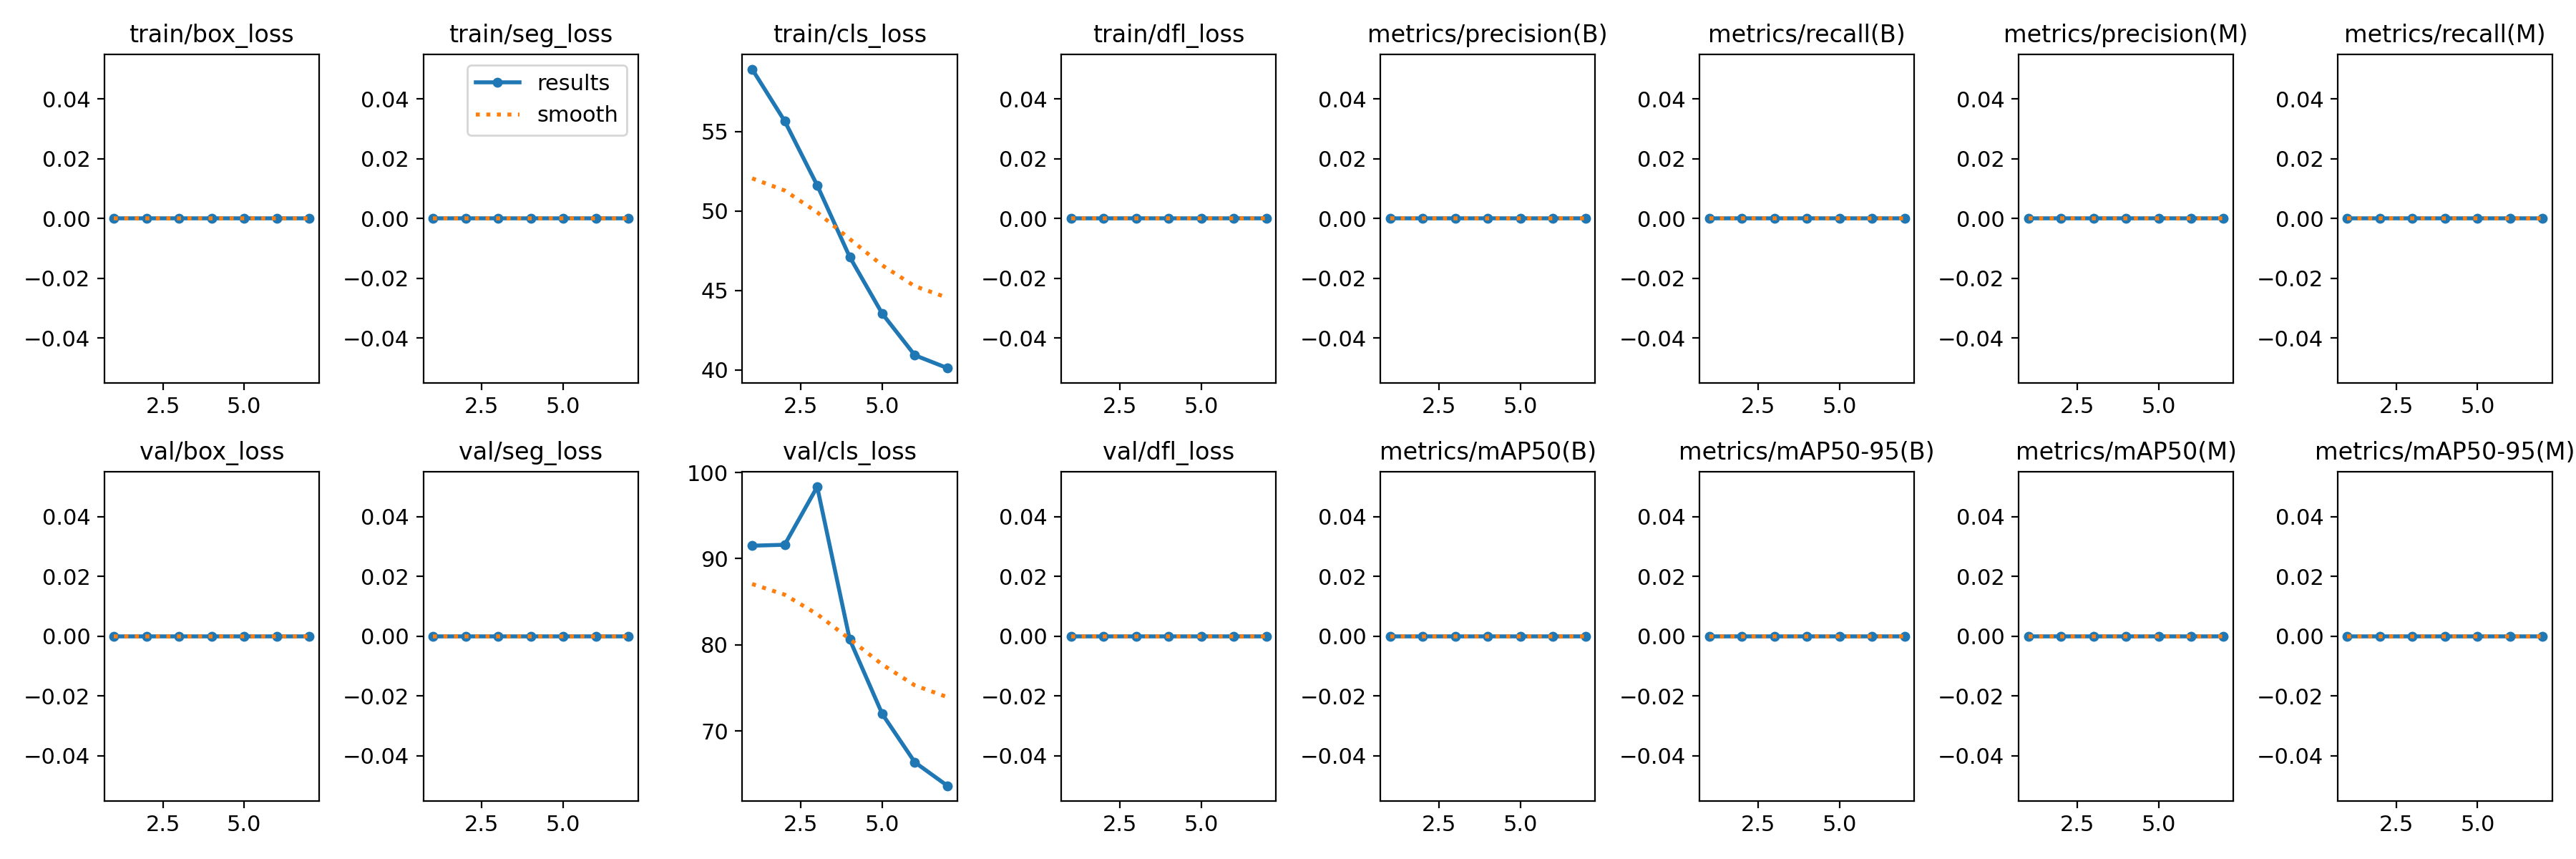

Values plotted in this chart, from the file beside it:
epoch, train/box_loss, train/seg_loss, train/cls_loss, train/dfl_loss, metrics/precision(B), metrics/recall(B), metrics/mAP50(B), metrics/mAP50-95(B), metrics/precision(M), metrics/recall(M), metrics/mAP50(M), metrics/mAP50-95(M), val/box_loss, val/seg_loss, val/cls_loss, val/dfl_loss, lr/pg0, lr/pg1, lr/pg2
1, 0, 0, 58.92, 0, 0, 0, 0, 0, 0, 0, 0, 0, 0, 0, 91.51, 0, 0.00022, 0.00022, 0.00022
2, 0, 0, 55.65, 0, 0, 0, 0, 0, 0, 0, 0, 0, 0, 0, 91.62, 0, 0.0003949, 0.0003949, 0.0003949
3, 0, 0, 51.6, 0, 0, 0, 0, 0, 0, 0, 0, 0, 0, 0, 98.34, 0, 0.000502, 0.000502, 0.000502
4, 0, 0, 47.1, 0, 0, 0, 0, 0, 0, 0, 0, 0, 0, 0, 80.62, 0, 0.0005412, 0.0005412, 0.0005412
5, 0, 0, 43.53, 0, 0, 0, 0, 0, 0, 0, 0, 0, 0, 0, 71.99, 0, 0.0005125, 0.0005125, 0.0005125
6, 0, 0, 40.91, 0, 0, 0, 0, 0, 0, 0, 0, 0, 0, 0, 66.39, 0, 0.0004159, 0.0004159, 0.0004159
7, 0, 0, 40.11, 0, 0, 0, 0, 0, 0, 0, 0, 0, 0, 0, 63.67, 0, 0.0002514, 0.0002514, 0.0002514
